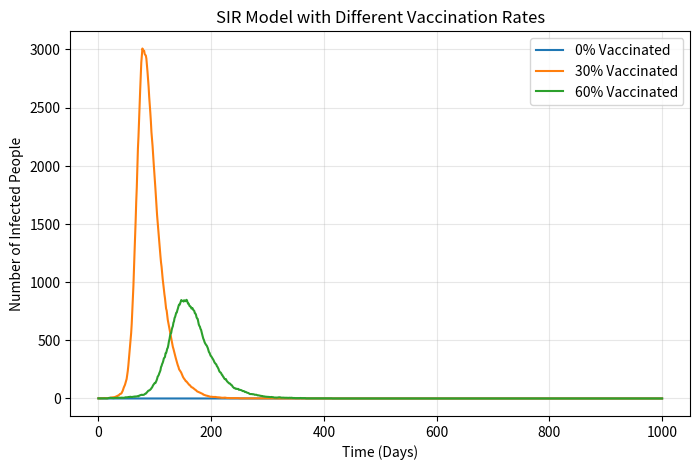

The matplotlib source for this figure:
import numpy as np
import matplotlib.pyplot as plt
N=10000
I0=1
R0=0
beta=0.3
gamma=0.05
vaccine_rates=[0.0,0.3,0.6]
colors=['#1f77b4', '#ff7f0e', '#2ca02c']
labels = ['0% Vaccinated', '30% Vaccinated', '60% Vaccinated']
plt.figure(figsize=(8, 5), dpi=150)
for idx,v_rate in enumerate(vaccine_rates):
    S0=int(N*(1-v_rate))-I0-R0
    S=S0
    I=I0
    R=R0
    S_list=[S]
    I_list = [I]
    R_list = [R]
    for day in range(1000):
        new_infected = np.random.binomial(S, beta * (I / N))
        new_recovered = np.random.binomial(I, gamma)
        I = max(0, I + new_infected - new_recovered)  #Ensure non-negative values
        S = max(0, S - new_infected)
        R = min(N, R + new_recovered)  #Ensure total population does not exceed N
        S_list.append(S)
        I_list.append(I)
        R_list.append(R)
    plt.plot(I_list, label=labels[idx], color=colors[idx])
plt.xlabel("Time (Days)")
plt.ylabel("Number of Infected People")
plt.title("SIR Model with Different Vaccination Rates")
plt.legend()
plt.grid(alpha=0.3)
plt.show()
